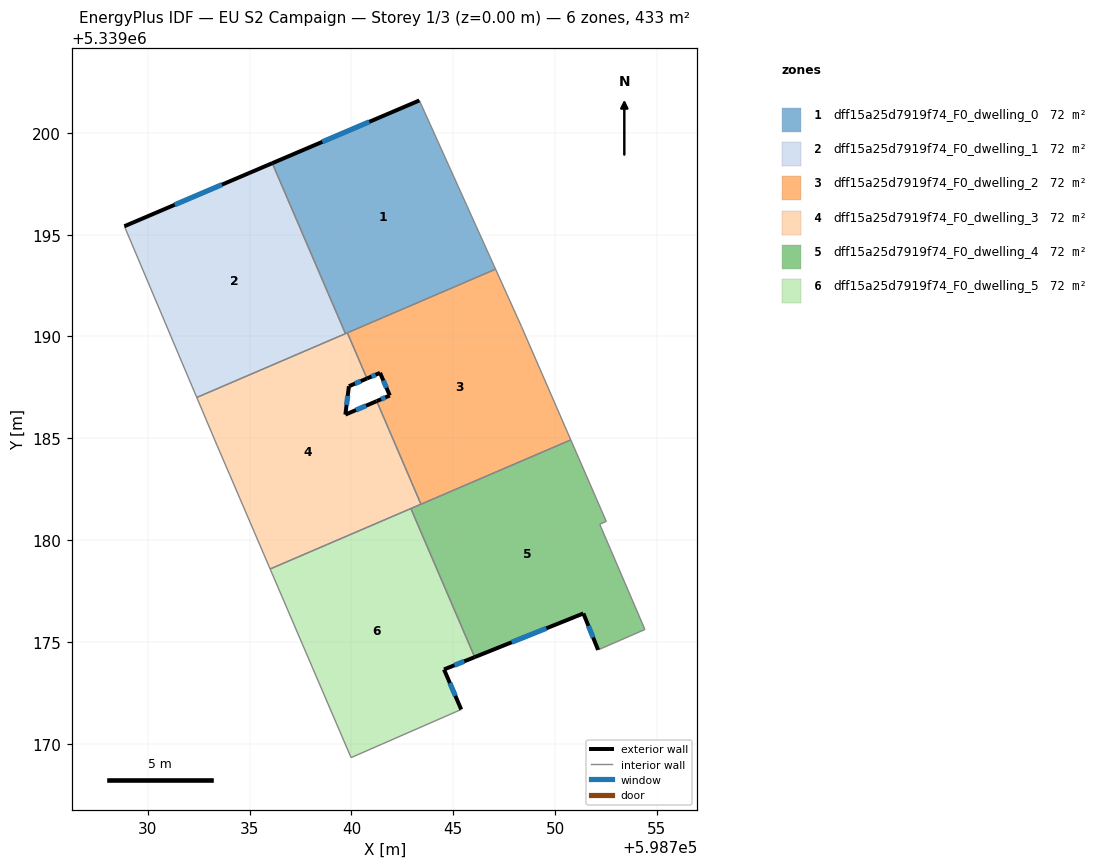
=== STOREY PLAN SPEC (per zone: floor XY polygon, exterior-wall plan segments, windows/doors) ===
zone 1: dff15a25d7919f74_F0_dwelling_0  (72.2 m²)
  floor: (598743.33, 5339201.59) (598747.07, 5339193.30) (598739.70, 5339190.14) (598736.11, 5339198.51)
  exterior wall: (598743.33, 5339201.59) – (598736.11, 5339198.51)  [7.9 m]
    window: (598740.88, 5339200.54) – (598738.57, 5339199.56)  [2.4 m²]
  interior walls: 4
zone 2: dff15a25d7919f74_F0_dwelling_1  (72.2 m²)
  floor: (598736.11, 5339198.51) (598739.70, 5339190.14) (598732.40, 5339187.00) (598728.85, 5339195.41)
  exterior wall: (598736.11, 5339198.51) – (598728.85, 5339195.41)  [7.9 m]
    window: (598733.64, 5339197.46) – (598731.32, 5339196.47)  [2.4 m²]
  interior walls: 3
zone 3: dff15a25d7919f74_F0_dwelling_2  (72.2 m²)
  floor: (598747.07, 5339193.30) (598748.35, 5339190.49) (598750.77, 5339184.92) (598743.41, 5339181.76) (598741.24, 5339186.83) (598741.88, 5339187.10) (598741.40, 5339188.21) (598740.76, 5339187.94) (598739.80, 5339190.18)
  exterior wall: (598741.88, 5339187.10) – (598741.24, 5339186.83)  [0.7 m]
    window: (598741.66, 5339187.01) – (598741.46, 5339186.92)  [0.2 m²]
  exterior wall: (598741.40, 5339188.21) – (598741.88, 5339187.10)  [1.2 m]
    window: (598741.56, 5339187.83) – (598741.72, 5339187.48)  [0.4 m²]
  exterior wall: (598740.76, 5339187.94) – (598741.40, 5339188.21)  [0.7 m]
    window: (598740.98, 5339188.03) – (598741.18, 5339188.12)  [0.2 m²]
  interior walls: 6
zone 4: dff15a25d7919f74_F0_dwelling_3  (72.2 m²)
  floor: (598740.76, 5339187.94) (598739.87, 5339187.56) (598739.70, 5339186.16) (598741.24, 5339186.83) (598743.41, 5339181.76) (598736.01, 5339178.58) (598734.01, 5339183.24) (598733.41, 5339184.63) (598732.40, 5339187.00) (598739.80, 5339190.18)
  exterior wall: (598739.87, 5339187.56) – (598740.76, 5339187.94)  [1.0 m]
    window: (598740.18, 5339187.69) – (598740.46, 5339187.81)  [0.3 m²]
  exterior wall: (598739.70, 5339186.16) – (598739.87, 5339187.56)  [1.4 m]
    window: (598739.76, 5339186.64) – (598739.81, 5339187.08)  [0.4 m²]
  exterior wall: (598741.24, 5339186.83) – (598739.70, 5339186.16)  [1.7 m]
    window: (598740.72, 5339186.60) – (598740.22, 5339186.39)  [0.5 m²]
  interior walls: 9
zone 5: dff15a25d7919f74_F0_dwelling_4  (72.2 m²)
  floor: (598750.77, 5339184.92) (598752.51, 5339180.92) (598752.19, 5339180.78) (598754.41, 5339175.61) (598752.26, 5339174.67) (598752.11, 5339174.61) (598751.39, 5339176.40) (598746.05, 5339174.25) (598742.92, 5339181.55)
  exterior wall: (598751.39, 5339176.40) – (598752.11, 5339174.61)  [1.9 m]
    window: (598751.63, 5339175.79) – (598751.86, 5339175.22)  [0.6 m²]
  exterior wall: (598746.05, 5339174.25) – (598751.39, 5339176.40)  [5.8 m]
    window: (598747.87, 5339174.98) – (598749.57, 5339175.67)  [1.8 m²]
  interior walls: 8
zone 6: dff15a25d7919f74_F0_dwelling_5  (72.2 m²)
  floor: (598742.92, 5339181.55) (598746.05, 5339174.25) (598744.54, 5339173.65) (598745.39, 5339171.68) (598739.98, 5339169.32) (598736.01, 5339178.58)
  exterior wall: (598745.39, 5339171.68) – (598744.54, 5339173.65)  [2.1 m]
    window: (598745.10, 5339172.35) – (598744.83, 5339172.98)  [0.7 m²]
  exterior wall: (598744.54, 5339173.65) – (598746.05, 5339174.25)  [1.6 m]
    window: (598745.06, 5339173.86) – (598745.54, 5339174.05)  [0.5 m²]
  interior walls: 4

=== DERIVED (storey summary) ===
Building: EU S2 Campaign
Storey: 1 of 3  (floor level z = 0.00 m)
Storey gross floor area: 433.3 m²
Zones on this storey: 6
  - dff15a25d7919f74_F0_dwelling_0: floor 72.2 m²; exterior wall 7.9 m (23.6 m²); 1 window(s) 2.4 m²; WWR 10.2%
  - dff15a25d7919f74_F0_dwelling_1: floor 72.2 m²; exterior wall 7.9 m (23.7 m²); 1 window(s) 2.4 m²; WWR 10.2%
  - dff15a25d7919f74_F0_dwelling_2: floor 72.2 m²; exterior wall 2.6 m (7.8 m²); 3 window(s) 0.8 m²; WWR 10.2%
  - dff15a25d7919f74_F0_dwelling_3: floor 72.2 m²; exterior wall 4.0 m (12.1 m²); 3 window(s) 1.2 m²; WWR 10.2%
  - dff15a25d7919f74_F0_dwelling_4: floor 72.2 m²; exterior wall 7.7 m (23.0 m²); 2 window(s) 2.4 m²; WWR 10.2%
  - dff15a25d7919f74_F0_dwelling_5: floor 72.2 m²; exterior wall 3.8 m (11.3 m²); 2 window(s) 1.2 m²; WWR 10.2%
Zone adjacency (shared interzone walls):
  - dff15a25d7919f74_F0_dwelling_0 ↔ dff15a25d7919f74_F0_dwelling_1
  - dff15a25d7919f74_F0_dwelling_0 ↔ dff15a25d7919f74_F0_dwelling_2
  - dff15a25d7919f74_F0_dwelling_0 ↔ dff15a25d7919f74_F0_dwelling_3
  - dff15a25d7919f74_F0_dwelling_1 ↔ dff15a25d7919f74_F0_dwelling_3
  - dff15a25d7919f74_F0_dwelling_2 ↔ dff15a25d7919f74_F0_dwelling_3
  - dff15a25d7919f74_F0_dwelling_2 ↔ dff15a25d7919f74_F0_dwelling_4
  - dff15a25d7919f74_F0_dwelling_3 ↔ dff15a25d7919f74_F0_dwelling_4
  - dff15a25d7919f74_F0_dwelling_3 ↔ dff15a25d7919f74_F0_dwelling_5
  - dff15a25d7919f74_F0_dwelling_4 ↔ dff15a25d7919f74_F0_dwelling_5